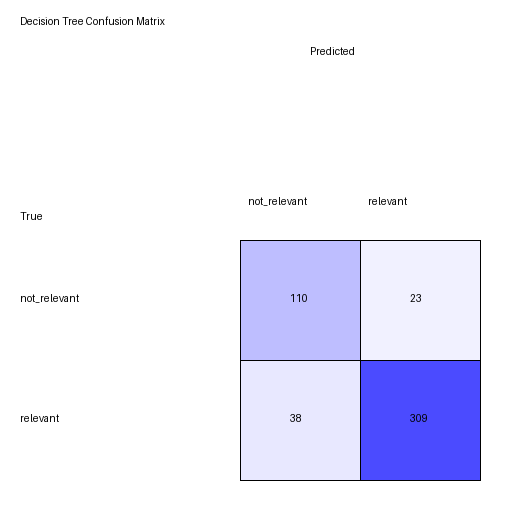

The data file committed next to this chart (first rows):
, not_relevant, relevant
not_relevant, 110, 23
relevant, 38, 309
